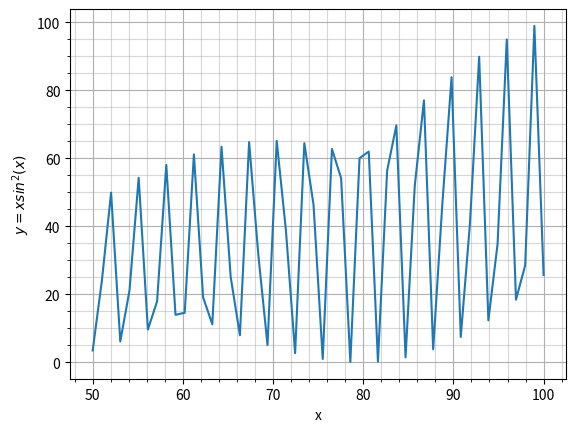

This figure's Python source:
import numpy as np
import matplotlib.pyplot as plt

x =np.linspace(50, 100)
y = x * np.sin(x)**2

plt.plot(x,y)
plt.grid('visible', which='major', axis='both', alpha=1)
plt.grid('visible', which='minor', axis='both', alpha=0.5)
plt.ylabel("$y = xsin^2(x)$")
plt.xlabel("x")
plt.minorticks_on()
plt.show()